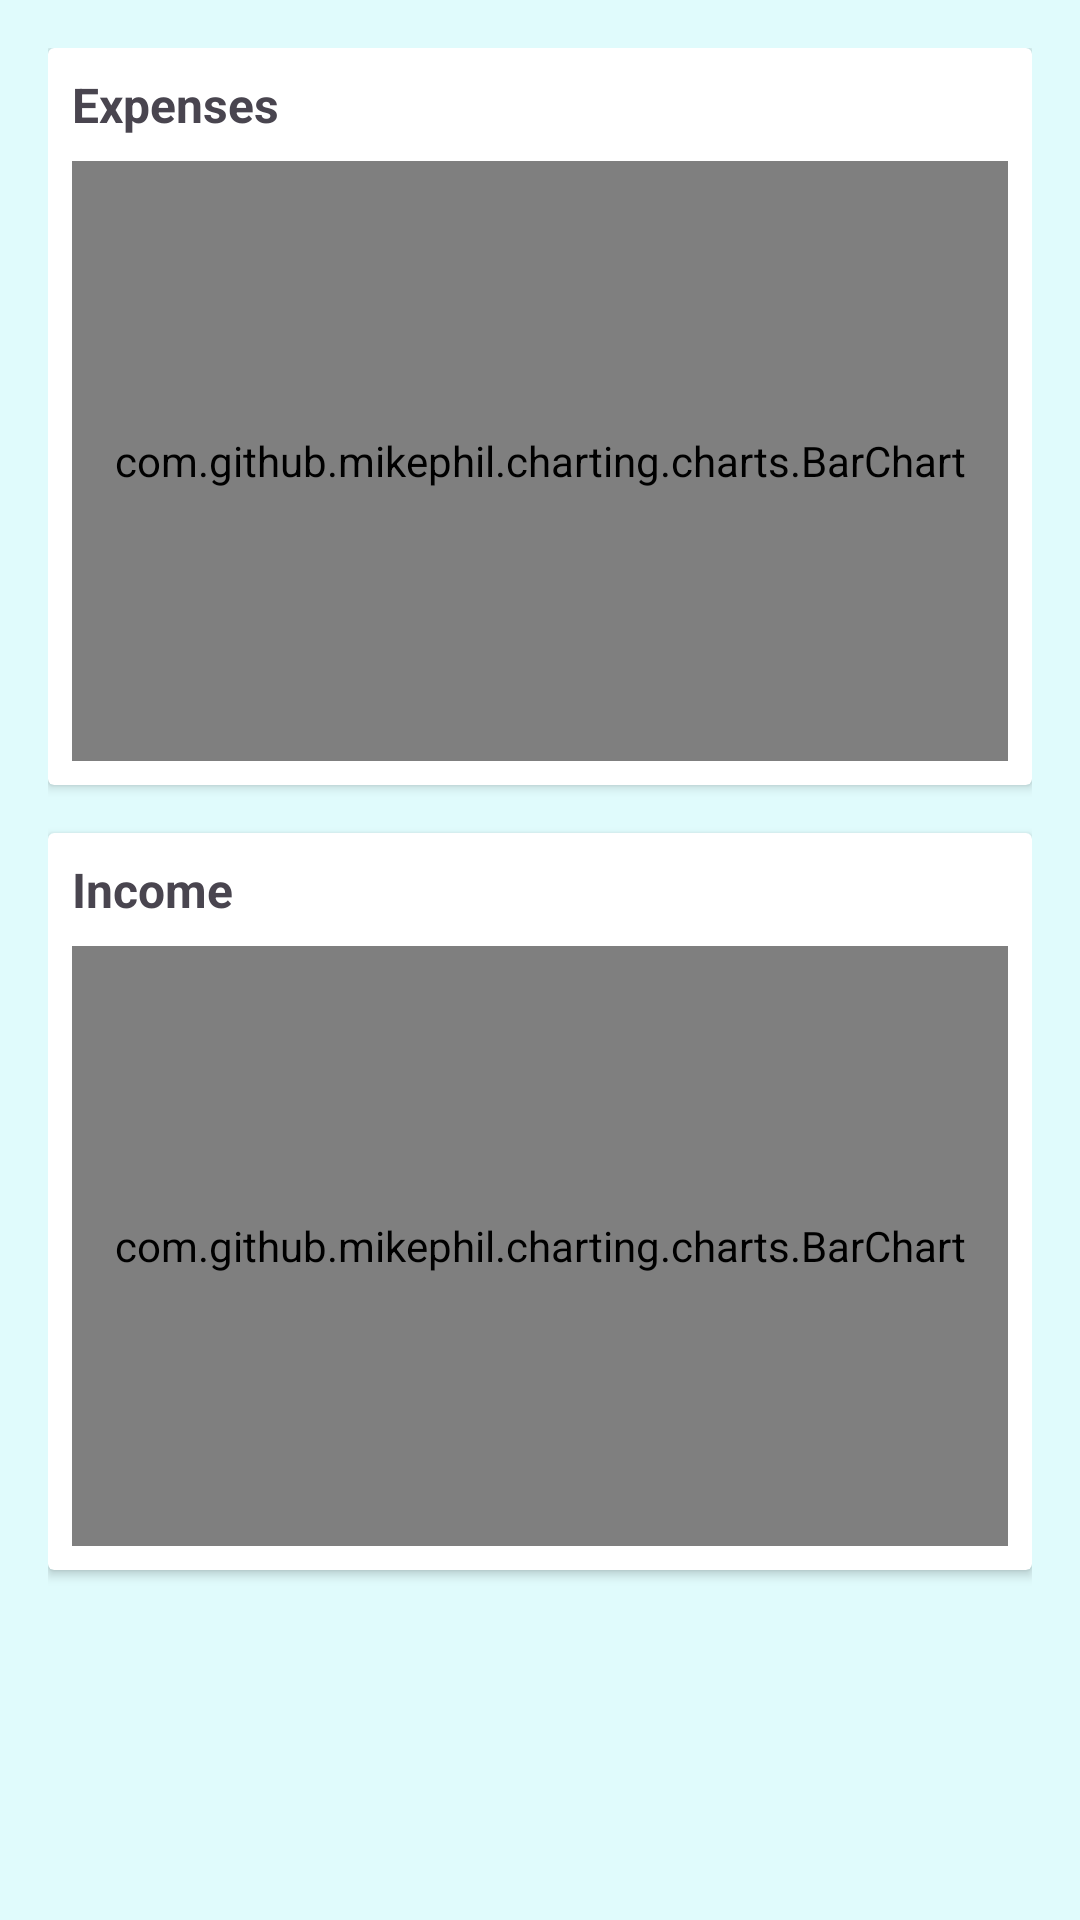

This screen was rendered from an Android layout file. Write that file and the resources it references.
<!-- AndroidManifest.xml: application theme Theme.ExpenseTracker -->
<!-- res/layout/fragment_week.xml -->
<?xml version="1.0" encoding="utf-8"?>
<LinearLayout xmlns:android="http://schemas.android.com/apk/res/android"
    android:layout_width="match_parent"
    android:layout_height="match_parent"
    xmlns:tools="http://schemas.android.com/tools"
    android:orientation="vertical"
    tools:context=".WeekFragment"
    android:padding="16dp">

    
    <androidx.cardview.widget.CardView
        android:layout_width="match_parent"
        android:layout_height="wrap_content"
        android:layout_marginBottom="16dp"
        android:elevation="4dp">

        <LinearLayout
            android:layout_width="match_parent"
            android:layout_height="wrap_content"
            android:orientation="vertical"
            android:padding="8dp">

            
            <TextView
                android:id="@+id/expenseTitle"
                android:layout_width="wrap_content"
                android:layout_height="wrap_content"
                android:text="Expenses"
                android:textSize="16sp"
                android:textStyle="bold"
                android:layout_marginBottom="8dp" />

            
            <com.github.mikephil.charting.charts.BarChart
                android:id="@+id/expenseBarChart"
                android:layout_width="match_parent"
                android:layout_height="200dp"
                android:padding="8dp" />
        </LinearLayout>
    </androidx.cardview.widget.CardView>

    
    <androidx.cardview.widget.CardView
        android:layout_width="match_parent"
        android:layout_height="wrap_content"
        android:elevation="4dp">

        <LinearLayout
            android:layout_width="match_parent"
            android:layout_height="wrap_content"
            android:orientation="vertical"
            android:padding="8dp">

            
            <TextView
                android:id="@+id/incomeTitle"
                android:layout_width="wrap_content"
                android:layout_height="wrap_content"
                android:text="Income"
                android:textSize="16sp"
                android:textStyle="bold"
                android:layout_marginBottom="8dp" />

            
            <com.github.mikephil.charting.charts.BarChart
                android:id="@+id/incomeBarChart"
                android:layout_width="match_parent"
                android:layout_height="200dp"
                android:padding="8dp" />
        </LinearLayout>
    </androidx.cardview.widget.CardView>

</LinearLayout>
<!-- resources referenced by this layout -->
<resources>
  <style name="Theme.ExpenseTracker" parent="Base.Theme.ExpenseTracker" />
  <style name="Base.Theme.ExpenseTracker" parent="Theme.Material3.Light.NoActionBar">
          <item name="colorPrimary">@color/colorPrimaryLight</item>
          <item name="colorPrimaryVariant">@color/colorPrimaryVariant</item>
          <item name="colorOnPrimary">@color/colorOnPrimaryLight</item>
          <item name="colorSecondary">@color/colorSecondary</item>
          <item name="colorOnSecondary">@color/colorOnSecondary</item>
          <item name="android:statusBarColor">@color/colorSecondary</item>
          <item name="android:windowLightStatusBar">true</item>
          <item name="android:windowBackground">@color/backgroundLight</item>
          <item name="android:colorBackground">@color/backgroundLight</item>
          <item name="colorSurface">@color/surface</item>
          <item name="colorError">@color/error</item>
          <item name="colorOnError">@color/onError</item>
          <item name="android:textColorPrimary">@color/textPrimaryLight</item>
          <item name="android:textColorSecondary">@color/textSecondaryLight</item>
      </style>
  <color name="colorPrimaryLight">#3D5A80</color>
  <color name="colorPrimaryVariant">#3700B3</color>
  <color name="colorOnPrimaryLight">#FFFFFF</color>
  <color name="colorSecondary">#98C1D9</color>
  <color name="colorOnSecondary">#3D5A80</color>
  <color name="backgroundLight">#E0FBFC</color>
  <color name="surface">#FFFFFF</color>
  <color name="error">#B00020</color>
  <color name="onError">#FFFFFF</color>
  <color name="textPrimaryLight">#FF000000</color>
  <color name="textSecondaryLight">#666666</color>
</resources>
